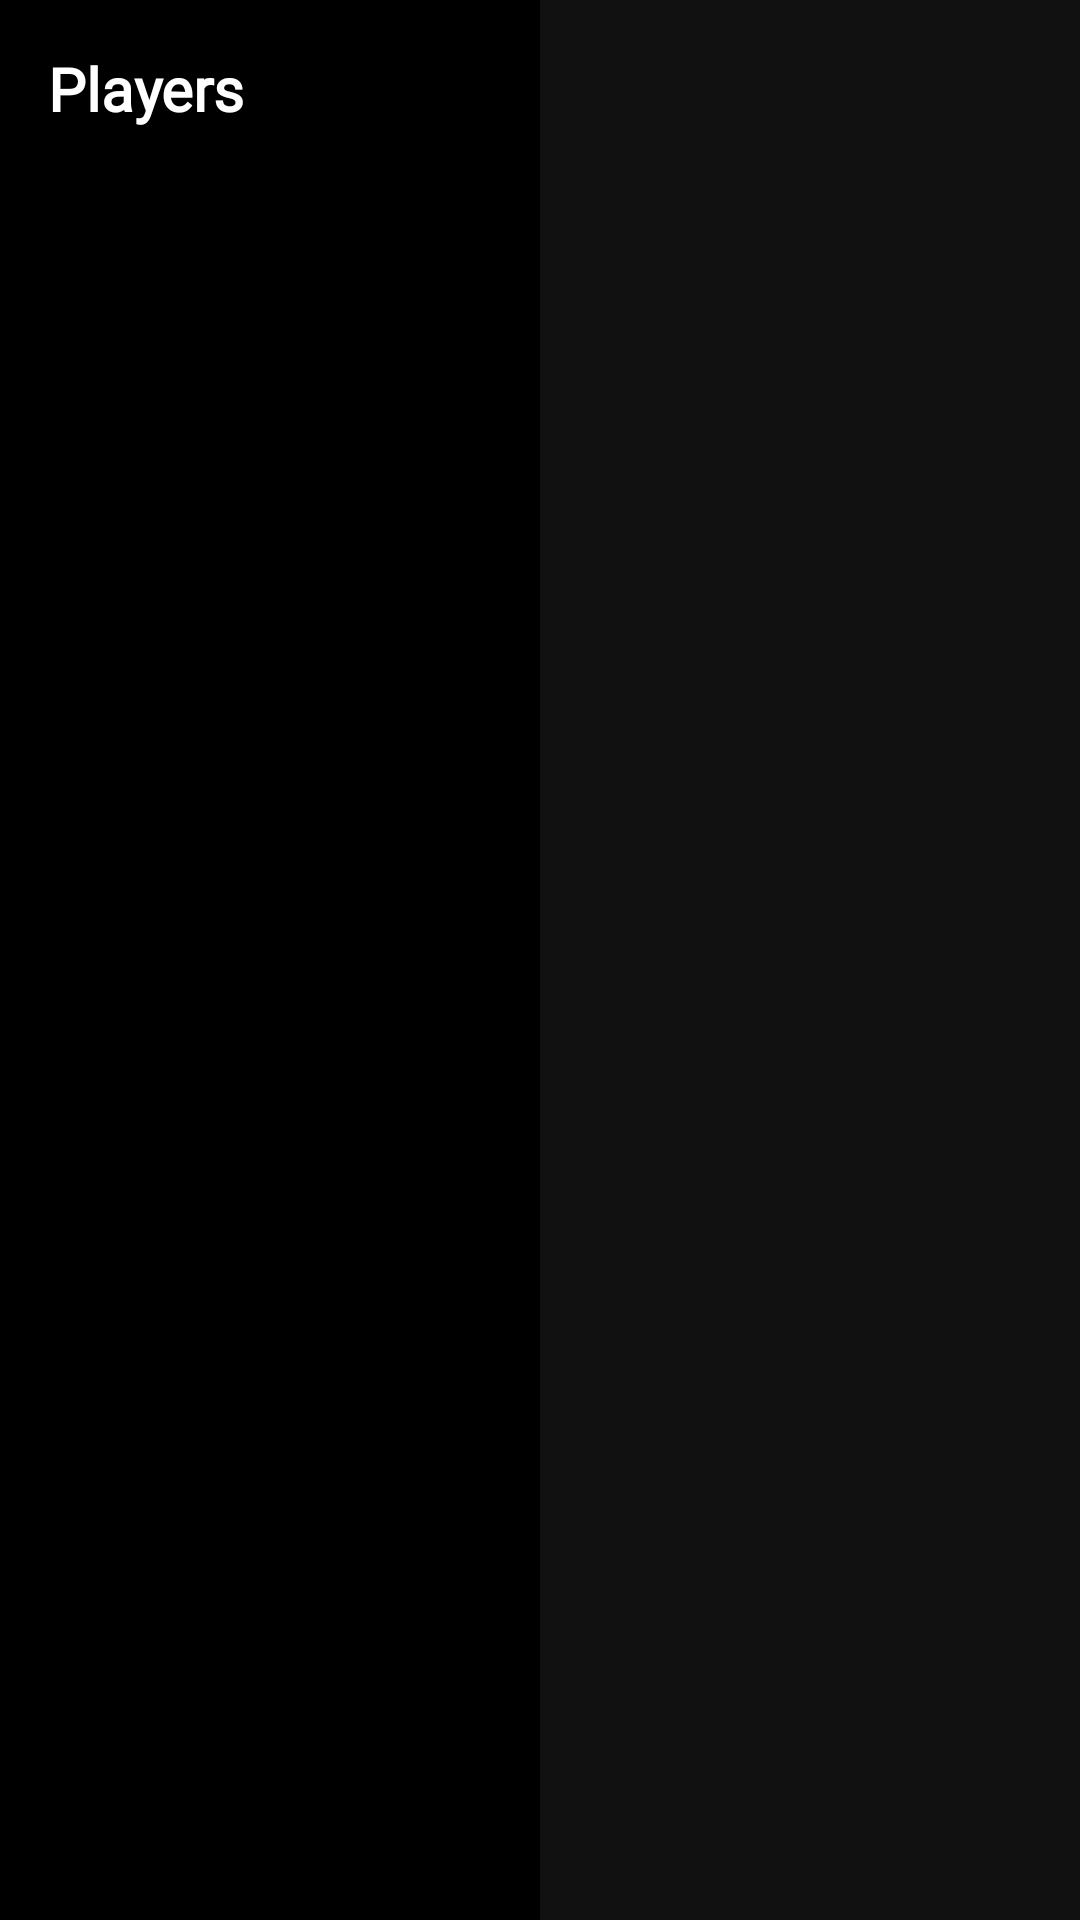

Here is an Android app screen rendered from its layout file. Give the layout XML and the strings, colors and styles it references.
<!-- AndroidManifest.xml: application theme Theme.Pong -->
<!-- res/layout/vista2.xml -->
<?xml version="1.0" encoding="utf-8"?>
<LinearLayout xmlns:android="http://schemas.android.com/apk/res/android"
    xmlns:app="http://schemas.android.com/apk/res-auto"
    xmlns:tools="http://schemas.android.com/tools"
    android:id="@+id/mainLayout"
    android:background="#000000"
    android:layout_width="match_parent"
    android:layout_height="match_parent"
    android:orientation="horizontal"
    android:baselineAligned="false">

    <LinearLayout
        android:id="@+id/playerListContainer"
        android:layout_width="0dp"
        android:layout_height="match_parent"
        android:layout_weight="1"
        android:orientation="vertical"
        android:padding="16dp">

        <TextView
            android:id="@+id/playerListTitle"
            android:fontFamily="@font/brunoace_regular"
            android:layout_width="wrap_content"
            android:layout_height="wrap_content"
            android:text="Players"
            android:textColor="#FFFFFF"
            android:textSize="20sp"
            android:textStyle="bold"
            android:paddingBottom="12dp" />

        <androidx.recyclerview.widget.RecyclerView
            android:id="@+id/playerRecyclerView"
            android:layout_width="match_parent"
            android:layout_height="0dp"
            android:layout_weight="1"
            android:scrollbars="vertical"
            android:background="#000000" />
    </LinearLayout>

    <FrameLayout
        android:id="@+id/rightPanel"
        android:layout_width="0dp"
        android:layout_height="match_parent"
        android:layout_weight="1"
        android:background="#111111">

        <LinearLayout
            android:id="@+id/challengeContainer"
            android:layout_width="match_parent"
            android:layout_height="wrap_content"
            android:orientation="vertical"
            android:padding="24dp"
            android:layout_gravity="center"
            android:visibility="gone"
            tools:visibility="visible"> <LinearLayout
            android:id="@+id/playerDetailBox"
            android:layout_width="match_parent"
            android:layout_height="150dp"
            android:background="#FFFFFF"
            android:padding="8dp"
            android:layout_marginBottom="16dp">

            <TextView
                android:id="@+id/playerDetailText"
                android:layout_width="match_parent"
                android:layout_height="match_parent"
                android:background="#000000"
                android:textColor="#FFFFFF"
                android:textSize="20sp"
                android:fontFamily="@font/brunoace_regular"
                android:gravity="center"
                tools:text="Retar a: Jugador_1" />
        </LinearLayout>

            <androidx.appcompat.widget.AppCompatButton
                android:id="@+id/challengeButton"
                android:layout_width="match_parent"
                android:layout_height="wrap_content"
                android:text="Challenge"
                android:textSize="18sp"
                android:fontFamily="@font/brunoace_regular"
                android:textColor="#FFFFFF"
                android:background="#444444" />
        </LinearLayout>

        <LinearLayout
            android:id="@+id/incomingChallengeContainer"
            android:layout_width="match_parent"
            android:layout_height="wrap_content"
            android:orientation="vertical"
            android:padding="24dp"
            android:layout_gravity="center"
            android:visibility="gone"
            tools:visibility="visible"> <LinearLayout
            android:layout_width="match_parent"
            android:layout_height="150dp"
            android:background="#FFFFFF"
            android:padding="8dp"
            android:layout_marginBottom="16dp">

            <TextView
                android:id="@+id/incomingChallengeText"
                android:layout_width="match_parent"
                android:layout_height="match_parent"
                android:background="#000000"
                android:textColor="#FFFFFF"
                android:textSize="20sp"
                android:fontFamily="@font/brunoace_regular"
                android:gravity="center"
                tools:text="Reto" />
        </LinearLayout>

            <LinearLayout
                android:layout_width="match_parent"
                android:layout_height="wrap_content"
                android:orientation="horizontal">

                <androidx.appcompat.widget.AppCompatButton
                    android:id="@+id/rejectButton"
                    android:layout_width="0dp"
                    android:layout_height="wrap_content"
                    android:layout_weight="1"
                    android:text="Rechazar"
                    android:textSize="18sp"
                    android:fontFamily="@font/brunoace_regular"
                    android:textColor="#FFFFFF"
                    android:background="#000000"
                    android:layout_marginEnd="8dp"/>

                <androidx.appcompat.widget.AppCompatButton
                    android:id="@+id/acceptButton"
                    android:layout_width="0dp"
                    android:layout_height="wrap_content"
                    android:layout_weight="1"
                    android:text="Aceptar"
                    android:textSize="18sp"
                    android:fontFamily="@font/brunoace_regular"
                    android:textColor="#000000"
                    android:background="#FFFFFF"
                    android:layout_marginStart="8dp"/>
            </LinearLayout>
        </LinearLayout>

    </FrameLayout>
</LinearLayout>
<!-- resources referenced by this layout -->
<resources>
  <style name="Theme.Pong" parent="Base.Theme.Pong" />
  <style name="Base.Theme.Pong" parent="Theme.Material3.DayNight.NoActionBar">
          
          
      </style>
</resources>
